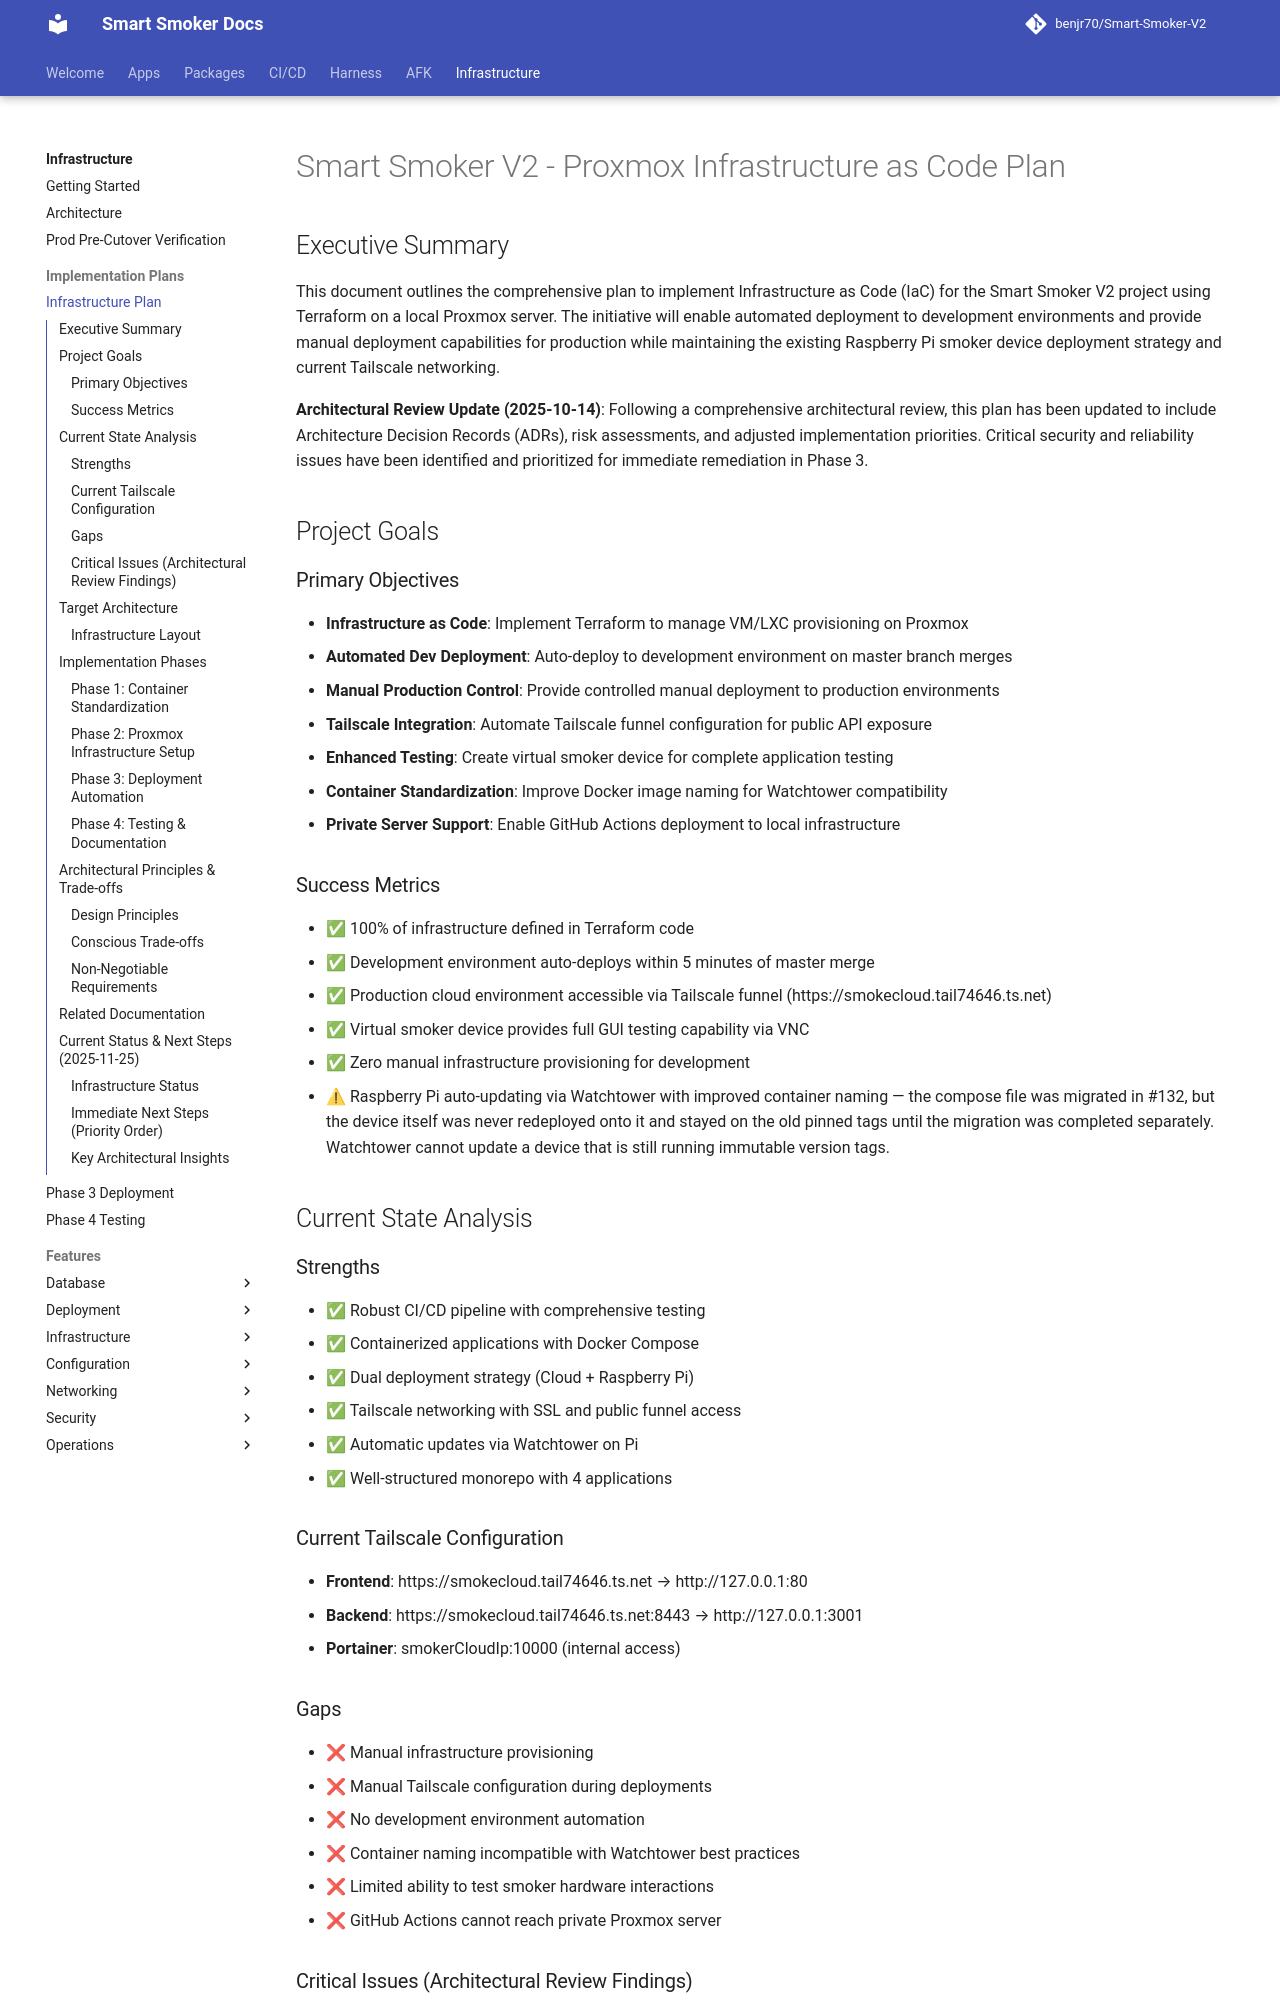

repository: benjr70/Smart-Smoker-V2 · page: Infrastructure/implementation/proxmox-infrastructure-plan/index.html · generator: mkdocs

# Smart Smoker V2 - Proxmox Infrastructure as Code Plan

## Executive Summary

This document outlines the comprehensive plan to implement Infrastructure as Code (IaC) for the Smart Smoker V2 project using Terraform on a local Proxmox server. The initiative will enable automated deployment to development environments and provide manual deployment capabilities for production while maintaining the existing Raspberry Pi smoker device deployment strategy and current Tailscale networking.

**Architectural Review Update (2025-10-14)**: Following a comprehensive architectural review, this plan has been updated to include Architecture Decision Records (ADRs), risk assessments, and adjusted implementation priorities. Critical security and reliability issues have been identified and prioritized for immediate remediation in Phase 3.

## Project Goals

### Primary Objectives
- **Infrastructure as Code**: Implement Terraform to manage VM/LXC provisioning on Proxmox
- **Automated Dev Deployment**: Auto-deploy to development environment on master branch merges
- **Manual Production Control**: Provide controlled manual deployment to production environments
- **Tailscale Integration**: Automate Tailscale funnel configuration for public API exposure
- **Enhanced Testing**: Create virtual smoker device for complete application testing
- **Container Standardization**: Improve Docker image naming for Watchtower compatibility
- **Private Server Support**: Enable GitHub Actions deployment to local infrastructure

### Success Metrics
- ✅ 100% of infrastructure defined in Terraform code
- ✅ Development environment auto-deploys within 5 minutes of master merge
- ✅ Production cloud environment accessible via Tailscale funnel (https://smokecloud.tail74646.ts.net)
- ✅ Virtual smoker device provides full GUI testing capability via VNC
- ✅ Zero manual infrastructure provisioning for development
- ⚠ Raspberry Pi auto-updating via Watchtower with improved container naming — the compose
  file was migrated in #132, but the device itself was never redeployed onto it and stayed on
  the old pinned tags until the migration was completed separately. Watchtower cannot update
  a device that is still running immutable version tags.

## Current State Analysis

### Strengths
- ✅ Robust CI/CD pipeline with comprehensive testing
- ✅ Containerized applications with Docker Compose
- ✅ Dual deployment strategy (Cloud + Raspberry Pi)
- ✅ Tailscale networking with SSL and public funnel access
- ✅ Automatic updates via Watchtower on Pi
- ✅ Well-structured monorepo with 4 applications

### Current Tailscale Configuration
- **Frontend**: https://smokecloud.tail74646.ts.net → http://127.0.0.1:80
- **Backend**: https://smokecloud.tail74646.ts.net:8443 → http://127.0.0.1:3001
- **Portainer**: smokerCloudIp:10000 (internal access)

### Gaps
- ❌ Manual infrastructure provisioning
- ❌ Manual Tailscale configuration during deployments
- ❌ No development environment automation
- ❌ Container naming incompatible with Watchtower best practices
- ❌ Limited ability to test smoker hardware interactions
- ❌ GitHub Actions cannot reach private Proxmox server

### Critical Issues (Architectural Review Findings)
- ❌ **MongoDB Security**: Running 4.4.14-rc0 (release candidate) without authentication
- ❌ **Backup System**: No automated backups or restore validation
- ❌ **Deployment Safety**: No automated health checks or rollback mechanisms
- ❌ **State Management**: Local Terraform state with no locking (acceptable for single-user)
- ❌ **Single Point of Failure**: All infrastructure on one Proxmox server (acceptable trade-off)

## Target Architecture
